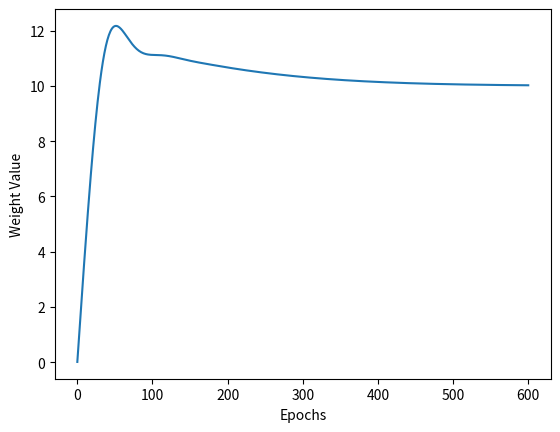
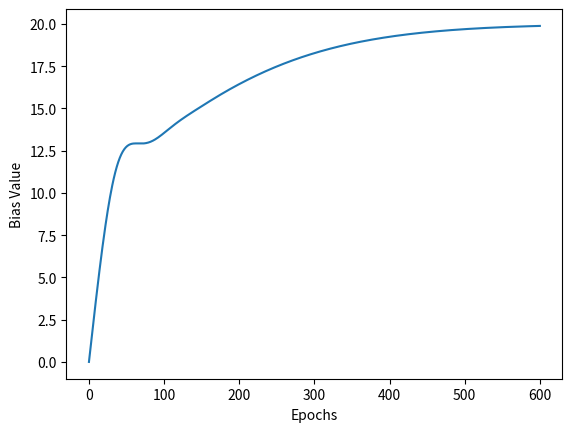
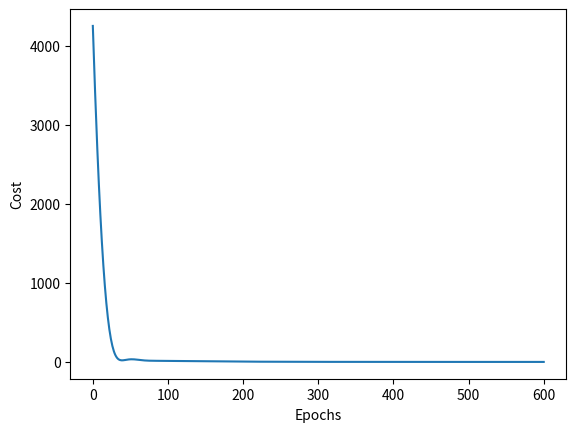
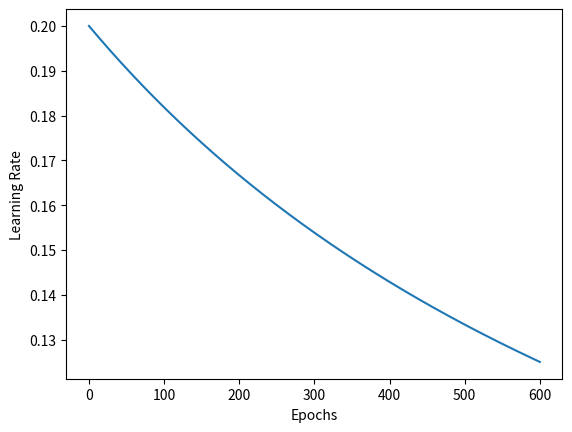

Python code for these plots, in order:
print("\n")

import numpy as np
import matplotlib.pyplot as plt
np.random.seed(0)    # For repeatability

class Dense_Layer:
    def __init__(self, n_inputs, n_neurons):
        self.weights = 0.01 * np.random.randn(n_inputs, n_neurons)
        self.biases = np.zeros([1, n_neurons])

    def forward(self, inputs):    # inputs is X
        self.inputs = inputs
        self.outputs = np.dot(inputs, self.weights) + self.biases

    def backward(self, dvalues):    # dvalues is .dinputs from cost function
        self.dweights = np.dot(self.inputs.T, dvalues)
        self.dbiases = np.sum(dvalues, axis=0, keepdims=True)

class MAE_Cost:
    def forward(self, y_pred, y_true):    # y_pred is prediction from model, y_true is the answer
        return np.mean(np.abs(y_pred - y_true))

    def backward(self, y_pred, y_true):
        self.dinputs = np.sign(y_pred - y_true) / y_pred.size

class MSE_Cost:
    def forward(self, y_pred, y_true):
        return np.mean(np.square(y_pred - y_true))

    def backward(self, y_pred, y_true):
        self.dinputs = (2 / y_pred.size) * (y_pred - y_true)

class Adam_Optimizer:
    def __init__(self, learning_rate, beta1=0.9, beta2=0.999, eps=1e-8):    # rho is decay rate
        self.epochs = 0
        self.lr = learning_rate
        self.beta1 = beta1    # beta1 is coefficient of friction for momentum
        self.beta2 = beta2    # beta2 is decay rate for RMSProp
        self.eps = eps     # epsilon
    
    def update_params(self, layer):    # dense layer
        self.epochs += 1
        # if layer does not have the attribute "v_weights", the layer also does not have
        # the attributes "v_biases", "cache_weights", and "cache_biases"
        # we will give the let's initialize those attributes with cache as 0
        if hasattr(layer, "v_weights") == False:
            layer.v_weights = np.zeros_like(layer.weights)
            layer.v_biases = np.zeros_like(layer.biases)
            layer.cache_weights = np.zeros_like(layer.weights)
            layer.cache_biases = np.zeros_like(layer.biases)
        
        # velocities
        layer.v_weights = (layer.v_weights * self.beta1) + ((1 - self.beta1) * layer.dweights * 2)
        layer.v_biases = (layer.v_biases * self.beta1) + ((1 - self.beta1) * layer.dbiases * 2)

        # velocity corrections
        layer.v_weights_corrected = layer.v_weights / (1 - (self.beta1 ** self.epochs))
        layer.v_biases_corrected = layer.v_biases / (1 - (self.beta1 ** self.epochs))

        # caches
        layer.cache_weights = (layer.cache_weights * self.beta2) + ((1 - self.beta2) * layer.dweights ** 2)
        layer.cache_biases = (layer.cache_biases * self.beta2) + ((1 - self.beta2) * layer.dbiases ** 2)

        # cache corrections
        layer.cache_weights_corrected = layer.cache_weights / (1 - (self.beta2 ** self.epochs))
        layer.cache_biases_corrected = layer.cache_biases / (1 - (self.beta2 ** self.epochs))

        # update
        layer.weights += (self.lr / (np.sqrt(layer.cache_weights_corrected) + self.eps)) * -layer.v_weights_corrected
        layer.biases += (self.lr / (np.sqrt(layer.cache_biases_corrected) + self.eps)) * -layer.v_biases_corrected


class Learning_Rate_Decayer:
    def __init__(self, optimizer, decay_factor):
        self.epochs = 0
        self.optimizer = optimizer
        self.initial_lr = optimizer.lr
        self.decay_factor = decay_factor

    def update_learning_rate(self):
        self.epochs += 1
        self.optimizer.lr = self.initial_lr / (1 + (self.decay_factor * self.epochs))


# hours studied
X = np.array([[0], [1], [2], [3], [4], [5], [6], [7], [8]])    # one input feature for each example
# percentage
y = np.array([[20], [30], [40], [50], [60], [70], [80], [90], [100]])    # one output feature for each example

mse = MSE_Cost()    # define cost function
model = Dense_Layer(1, 1)    # 1 input feature, 1 neuron (output feature)
optimizer = Adam_Optimizer(0.2)    # learning rate of 0.2
decayer = Learning_Rate_Decayer(optimizer, 0.001)

model.forward(X)
print(model.weights, model.biases)
cost_history, lr_history = [], []    # append to this list in the loop
weight_history, bias_history = [], []    # append in loop
print("Original Cost:", mse.forward(model.outputs, y))

for epochs in range(600):
    # forward pass
    model.forward(X)
    weight_history.append(float(model.weights))
    bias_history.append(float(model.biases))
    cost_history.append(mse.forward(model.outputs, y))
    lr_history.append(optimizer.lr)

    # backward pass
    mse.backward(model.outputs, y)
    model.backward(mse.dinputs)

    optimizer.update_params(model)    # update
    decayer.update_learning_rate()

# Check New Cost
model.forward(X)
weight_history.append(float(model.weights))
bias_history.append(float(model.biases))
print(model.weights, model.biases)
cost_history.append(mse.forward(model.outputs, y))
lr_history.append(optimizer.lr)
print("New Cost:", cost_history[-1])

def graph(data, xlabel, ylabel, fname):
    # Initialize Graph
    fig = plt.figure()    # create a graphing space
    plt.plot(data)     # plot on graphing space

    # Label Graph
    plt.xlabel(xlabel)    
    plt.ylabel(ylabel)

    # Save and Close Graph
    fig.savefig(fname)
    plt.close()

graph(weight_history, "Epochs", "Weight Value", "weight.png")
graph(bias_history, "Epochs", "Bias Value", "bias.png")
graph(cost_history, "Epochs", "Cost", "cost.png")
graph(lr_history, "Epochs", "Learning Rate", "lr.png")

print("\n")
